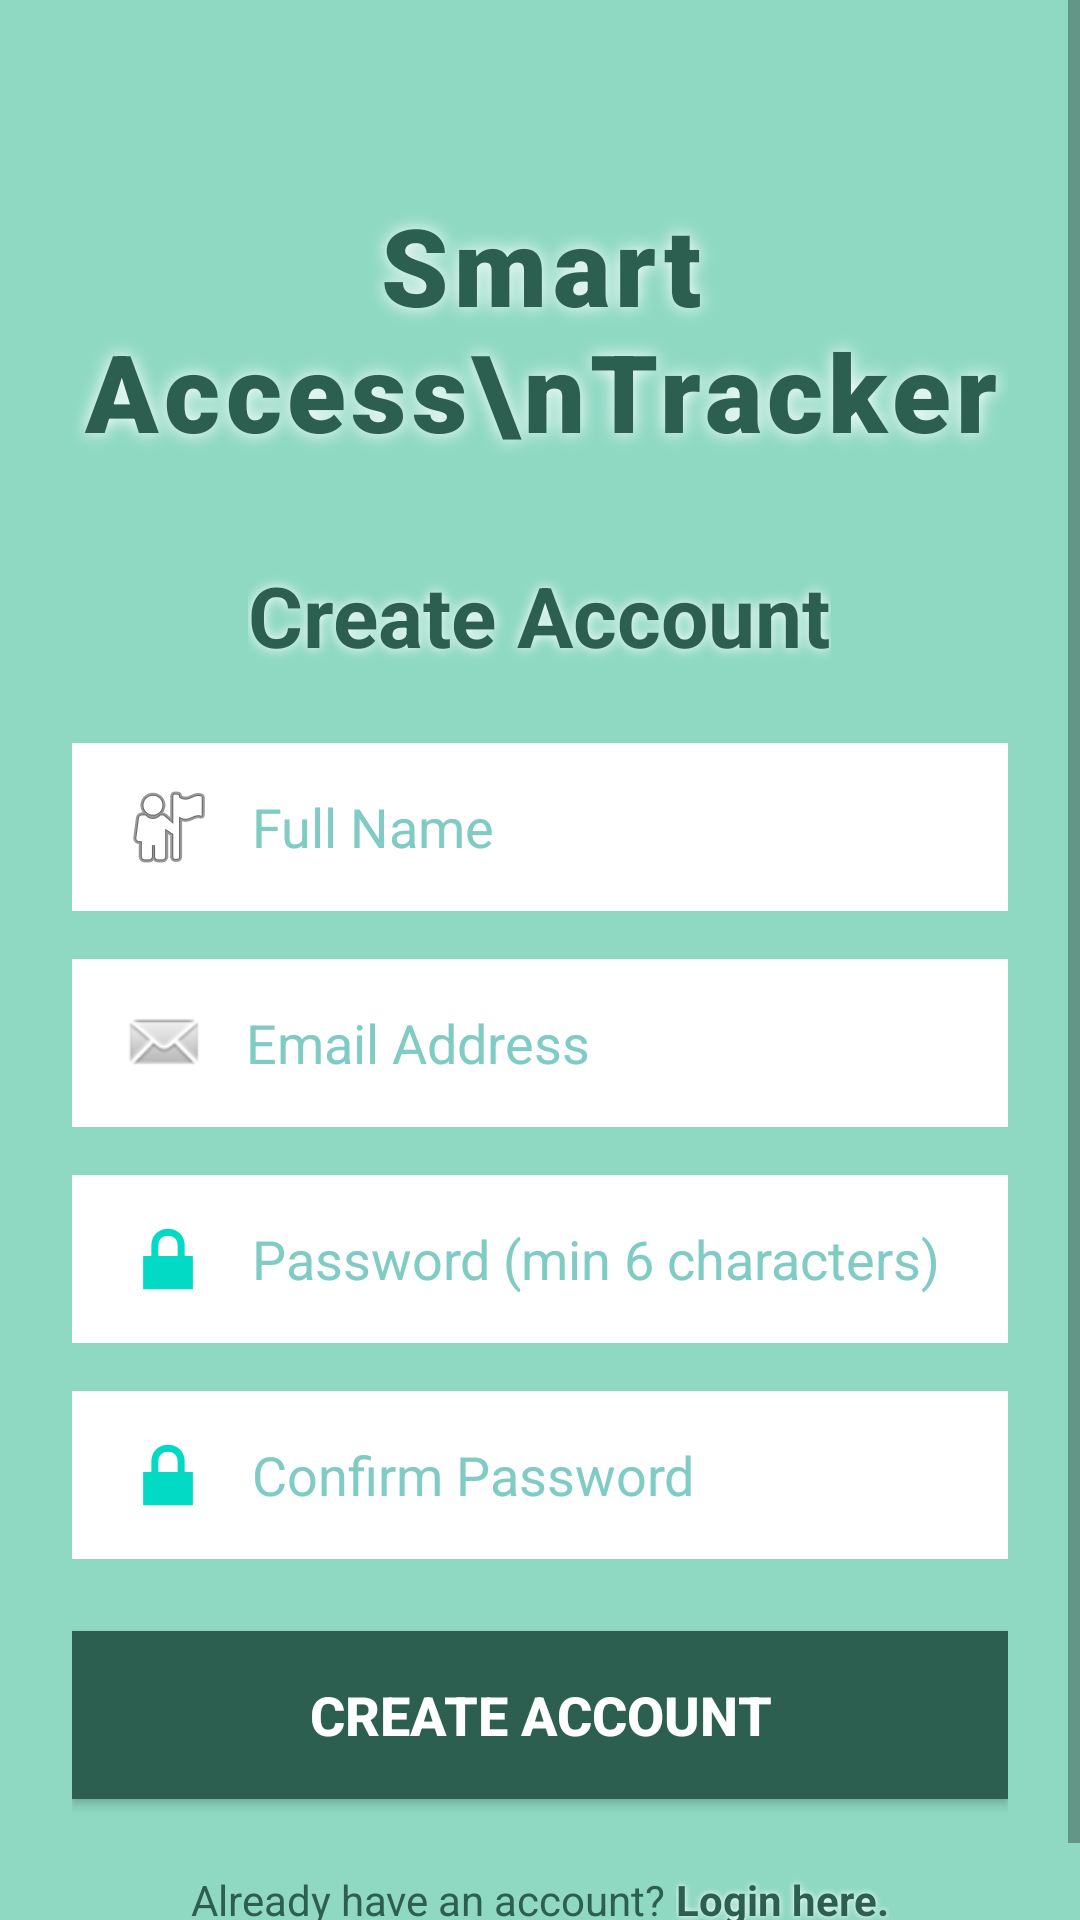

Here is an Android app screen rendered from its layout file. Give the layout XML and the strings, colors and styles it references.
<!-- AndroidManifest.xml: application theme Theme.SmartAccessTracker -->
<!-- res/layout/activity_register.xml -->
<?xml version="1.0" encoding="utf-8"?>
<ScrollView xmlns:android="http://schemas.android.com/apk/res/android"
    android:layout_width="match_parent"
    android:layout_height="match_parent"
    android:fillViewport="true"
    android:background="#8FD9C3">

    <LinearLayout
        android:layout_width="match_parent"
        android:layout_height="wrap_content"
        android:orientation="vertical"
        android:padding="24dp"
        android:gravity="center_horizontal">

        
        <TextView
            android:id="@+id/tvAppTitle"
            android:layout_width="wrap_content"
            android:layout_height="wrap_content"
            android:text="Smart Access\nTracker"
            android:textSize="36sp"
            android:textStyle="bold"
            android:textColor="#2C5F4F"
            android:gravity="center"
            android:shadowColor="#FFFFFF"
            android:shadowDx="0"
            android:shadowDy="0"
            android:shadowRadius="15"
            android:fontFamily="sans-serif-black"
            android:letterSpacing="0.05"
            android:layout_marginTop="40dp"
            android:layout_marginBottom="32dp" />

        
        <TextView
            android:layout_width="wrap_content"
            android:layout_height="wrap_content"
            android:text="Create Account"
            android:textSize="28sp"
            android:textStyle="bold"
            android:textColor="#2C5F4F"
            android:shadowColor="#FFFFFF"
            android:shadowDx="0"
            android:shadowDy="0"
            android:shadowRadius="10"
            android:layout_marginBottom="24dp" />

        
        <EditText
            android:id="@+id/etFullName"
            android:layout_width="match_parent"
            android:layout_height="56dp"
            android:hint="Full Name"
            android:inputType="textPersonName"
            android:padding="16dp"
            android:background="@android:color/white"
            android:textColor="#2C5F4F"
            android:textColorHint="#80CBC4"
            android:layout_marginBottom="16dp"
            android:drawableLeft="@android:drawable/ic_menu_myplaces"
            android:drawablePadding="12dp" />

        
        <EditText
            android:id="@+id/etEmail"
            android:layout_width="match_parent"
            android:layout_height="56dp"
            android:hint="Email Address"
            android:inputType="textEmailAddress"
            android:padding="16dp"
            android:background="@android:color/white"
            android:textColor="#2C5F4F"
            android:textColorHint="#80CBC4"
            android:layout_marginBottom="16dp"
            android:drawableLeft="@android:drawable/sym_action_email"
            android:drawablePadding="12dp" />

        
        <EditText
            android:id="@+id/etPassword"
            android:layout_width="match_parent"
            android:layout_height="56dp"
            android:hint="Password (min 6 characters)"
            android:inputType="textPassword"
            android:padding="16dp"
            android:background="@android:color/white"
            android:textColor="#2C5F4F"
            android:textColorHint="#80CBC4"
            android:layout_marginBottom="16dp"
            android:drawableLeft="@android:drawable/ic_lock_lock"
            android:drawablePadding="12dp" />

        
        <EditText
            android:id="@+id/etConfirmPassword"
            android:layout_width="match_parent"
            android:layout_height="56dp"
            android:hint="Confirm Password"
            android:inputType="textPassword"
            android:padding="16dp"
            android:background="@android:color/white"
            android:textColor="#2C5F4F"
            android:textColorHint="#80CBC4"
            android:layout_marginBottom="24dp"
            android:drawableLeft="@android:drawable/ic_lock_lock"
            android:drawablePadding="12dp" />

        
        <ProgressBar
            android:id="@+id/progressBar"
            android:layout_width="wrap_content"
            android:layout_height="wrap_content"
            android:visibility="gone"
            android:indeterminateTint="#2C5F4F"
            android:layout_marginBottom="16dp" />

        
        <Button
            android:id="@+id/btnRegister"
            android:layout_width="match_parent"
            android:layout_height="56dp"
            android:text="Create Account"
            android:textSize="18sp"
            android:textStyle="bold"
            android:textColor="#FFFFFF"
            android:background="#2C5F4F"
            android:layout_marginBottom="24dp" />

        
        <LinearLayout
            android:layout_width="wrap_content"
            android:layout_height="wrap_content"
            android:orientation="horizontal">

            <TextView
                android:layout_width="wrap_content"
                android:layout_height="wrap_content"
                android:text="Already have an account? "
                android:textSize="14sp"
                android:textColor="#2C5F4F" />

            <TextView
                android:id="@+id/tvLoginLink"
                android:layout_width="wrap_content"
                android:layout_height="wrap_content"
                android:text="Login here."
                android:textSize="14sp"
                android:textStyle="bold"
                android:textColor="#2C5F4F"
                android:shadowColor="#FFFFFF"
                android:shadowDx="0"
                android:shadowDy="0"
                android:shadowRadius="5"
                android:clickable="true"
                android:focusable="true" />
        </LinearLayout>

    </LinearLayout>

</ScrollView>
<!-- resources referenced by this layout -->
<resources>
  <style name="Theme.SmartAccessTracker" parent="Theme.MaterialComponents.DayNight.DarkActionBar">
          
          <item name="colorPrimary">@color/purple_500</item>
          <item name="colorPrimaryVariant">@color/purple_700</item>
          <item name="colorOnPrimary">@color/white</item>
          
          <item name="colorSecondary">@color/teal_200</item>
          <item name="colorSecondaryVariant">@color/teal_700</item>
          <item name="colorOnSecondary">@color/black</item>
          
          <item name="android:statusBarColor">?attr/colorPrimaryVariant</item>
          
      </style>
  <!-- not gathered from this repository: default colours our renderer supplied (Android Studio template values) -->
  <color name="purple_500">#FF6200EE</color>
  <color name="purple_700">#FF3700B3</color>
  <color name="teal_200">#FF03DAC5</color>
  <color name="teal_700">#FF018786</color>
  <color name="black">#FF000000</color>
  <color name="white">#FFFFFFFF</color>
</resources>
